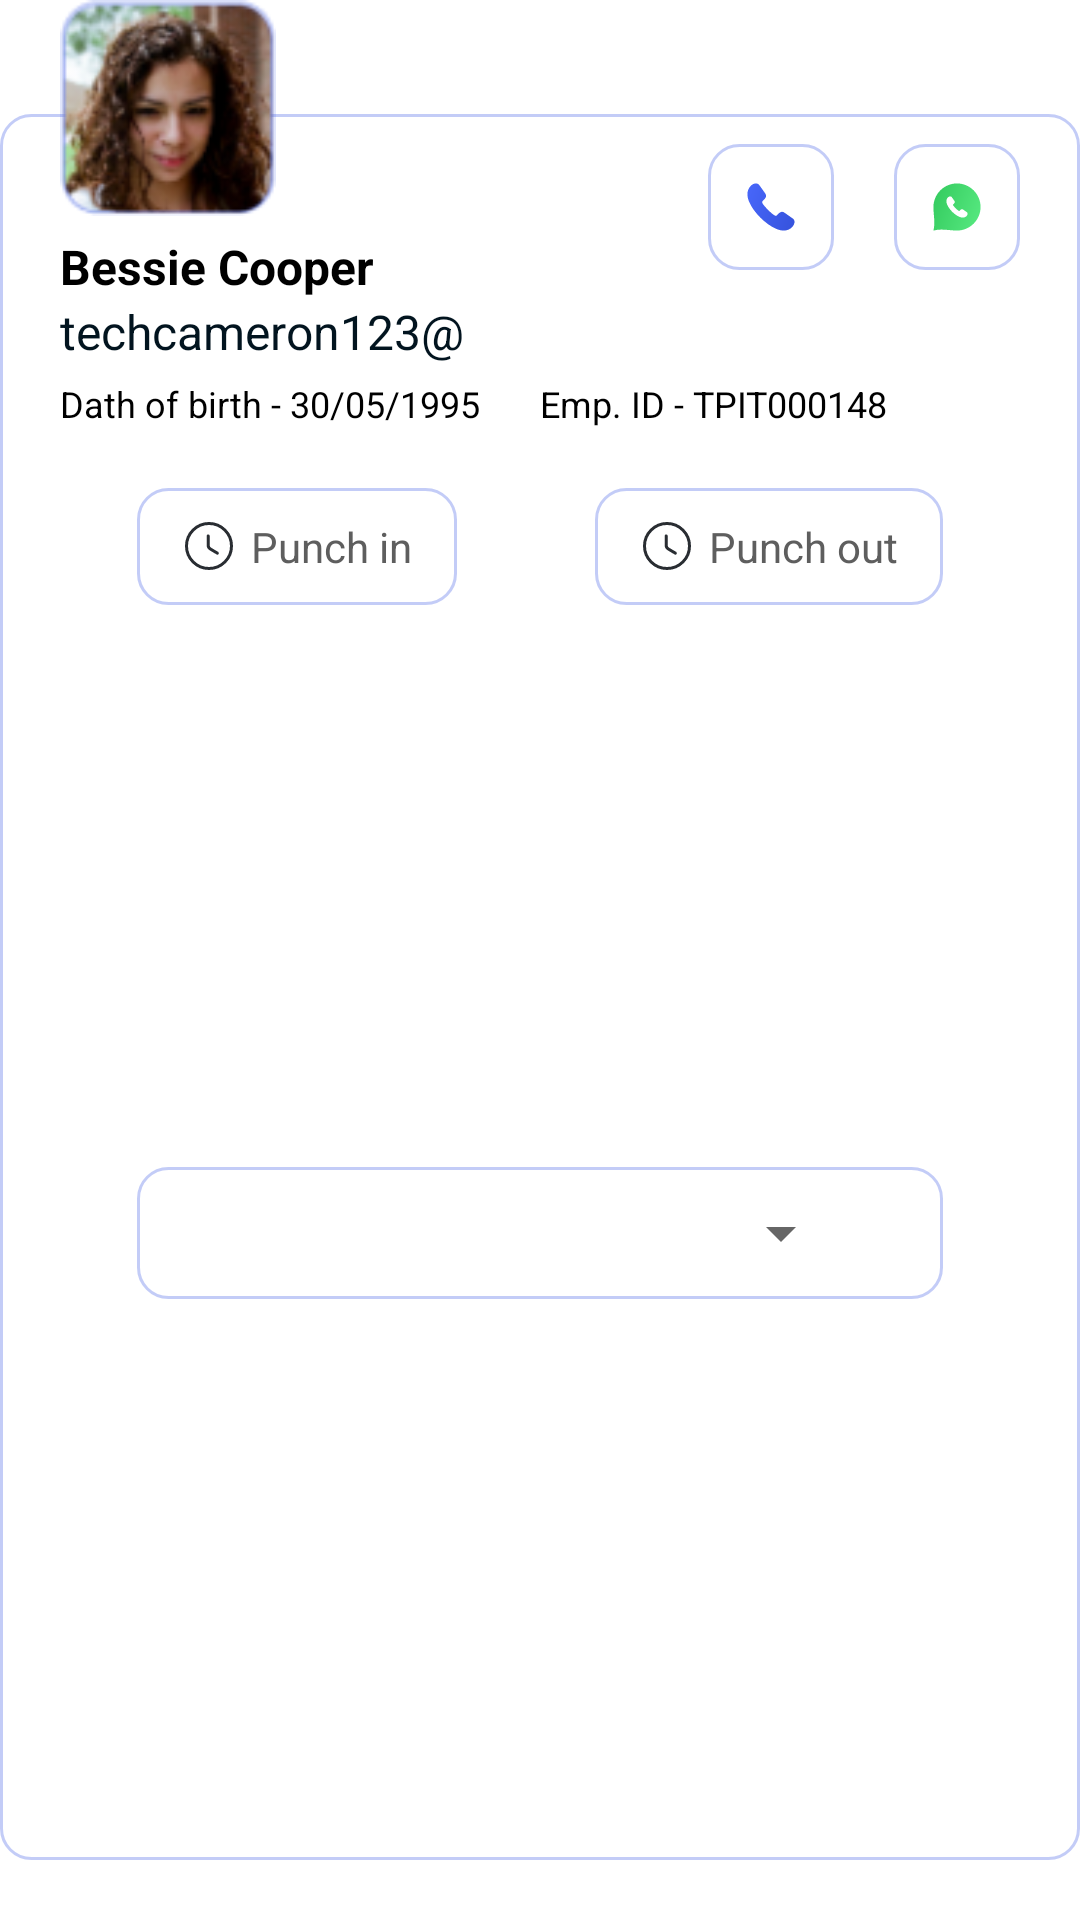

Here is an Android app screen rendered from its layout file. Give the layout XML and the strings, colors and styles it references.
<!-- AndroidManifest.xml: application theme Theme.StaffinEmployees -->
<!-- res/layout/rv_attendance_layout.xml -->
<?xml version="1.0" encoding="utf-8"?>
<androidx.constraintlayout.widget.ConstraintLayout xmlns:android="http://schemas.android.com/apk/res/android"
    xmlns:app="http://schemas.android.com/apk/res-auto"
    android:layout_width="match_parent"
    android:id="@+id/MainCard"
    android:layout_height="wrap_content">


    <androidx.constraintlayout.widget.ConstraintLayout
        android:layout_width="match_parent"
        android:layout_height="match_parent"
        android:layout_marginTop="38dp"
        android:layout_marginBottom="20dp"
        android:background="@drawable/bg_back_btn"
        app:layout_constraintBottom_toBottomOf="parent"
        app:layout_constraintEnd_toEndOf="parent"
        app:layout_constraintStart_toStartOf="parent"
        app:layout_constraintTop_toTopOf="parent">

        <TextView
            android:id="@+id/txtName"
            android:layout_width="wrap_content"
            android:layout_height="wrap_content"
            android:layout_marginStart="20dp"
            android:layout_marginTop="40dp"
            android:text="Bessie Cooper"
            android:textColor="@color/black"
            android:textSize="16sp"
            android:textStyle="bold"
            app:layout_constraintStart_toStartOf="parent"
            app:layout_constraintTop_toTopOf="parent" />

        <TextView
            android:id="@+id/txtMail"
            android:layout_width="wrap_content"
            android:layout_height="wrap_content"
            android:text="techcameron123@"
            android:textColor="#02141F"
            android:textSize="16sp"
            android:textStyle="normal"
            app:layout_constraintStart_toStartOf="@+id/txtName"
            app:layout_constraintTop_toBottomOf="@+id/txtName" />

        <ImageButton
            android:id="@+id/btnEdit"
            android:layout_width="42dp"
            android:layout_height="42dp"
            android:layout_marginEnd="20dp"
            android:background="@drawable/bg_back_btn"
            android:src="@drawable/ic_phone_call"
            app:layout_constraintEnd_toStartOf="@+id/btnDelete"
            app:layout_constraintTop_toTopOf="@+id/btnDelete" />


        <ImageButton
            android:id="@+id/btnDelete"
            android:layout_width="42dp"
            android:layout_height="42dp"
            android:layout_marginTop="10dp"
            android:layout_marginEnd="20dp"
            android:background="@drawable/bg_back_btn"
            android:src="@drawable/ic_whatsapp"
            app:layout_constraintEnd_toEndOf="parent"
            app:layout_constraintTop_toTopOf="parent" />

        <LinearLayout
            android:id="@+id/linearLayout"
            android:layout_width="match_parent"
            android:layout_height="wrap_content"
            android:orientation="vertical"
            app:layout_constraintTop_toBottomOf="@+id/txtMail">

            <LinearLayout
                android:layout_width="match_parent"
                android:layout_height="wrap_content"
                android:layout_marginHorizontal="20dp"
                android:layout_marginTop="5dp"
                android:orientation="horizontal"
                android:weightSum="2">

                <TextView
                    android:layout_width="match_parent"
                    android:layout_height="wrap_content"
                    android:layout_weight="1"
                    android:text="Dath of birth - 30/05/1995"
                    android:textColor="@color/black"
                    android:textSize="12sp"
                    android:textStyle="normal" />

                <TextView
                    android:layout_width="match_parent"
                    android:layout_height="wrap_content"
                    android:layout_weight="1"
                    android:text="Emp. ID - TPIT000148"
                    android:textColor="@color/black"
                    android:textSize="12sp"
                    android:textStyle="normal" />
            </LinearLayout>
        </LinearLayout>

        <TextView
            android:id="@+id/txtPunchIn"
            android:layout_width="wrap_content"
            android:layout_height="wrap_content"
            android:background="@drawable/bg_back_btn"
            android:drawableStart="@drawable/ic_clock"
            android:paddingHorizontal="15dp"
            android:paddingVertical="10dp"
            android:textColor="@color/txtGray"
            android:drawablePadding="5dp"
            android:text="Punch in"
            app:layout_constraintEnd_toStartOf="@+id/tctPunchOut"
            app:layout_constraintHorizontal_bias="0.5"
            android:layout_marginTop="20dp"
            app:layout_constraintStart_toStartOf="parent"
            app:layout_constraintTop_toBottomOf="@+id/linearLayout" />

        <TextView
            android:id="@+id/tctPunchOut"
            android:layout_width="wrap_content"
            android:drawablePadding="5dp"
            android:layout_height="wrap_content"
            android:background="@drawable/bg_back_btn"
            android:drawableStart="@drawable/ic_clock"
            android:paddingHorizontal="15dp"
            android:paddingVertical="10dp"
            android:text="Punch out"
            android:textColor="@color/txtGray"
            android:layout_marginTop="20dp"
            app:layout_constraintEnd_toEndOf="parent"
            app:layout_constraintHorizontal_bias="0.5"
            app:layout_constraintStart_toEndOf="@+id/txtPunchIn"
            app:layout_constraintTop_toBottomOf="@+id/linearLayout" />

        <androidx.constraintlayout.widget.ConstraintLayout
            android:layout_width="0dp"
            android:layout_height="wrap_content"
            android:layout_marginBottom="20dp"
            android:paddingHorizontal="30dp"
            android:paddingVertical="10dp"
            android:layout_marginTop="20dp"
            android:background="@drawable/bg_back_btn"
            app:layout_constraintBottom_toBottomOf="parent"
            app:layout_constraintEnd_toEndOf="@+id/tctPunchOut"
            app:layout_constraintStart_toStartOf="@+id/txtPunchIn"
            app:layout_constraintTop_toBottomOf="@+id/txtPunchIn">

            <Spinner
                android:id="@+id/spinner"
                android:layout_width="match_parent"
                android:layout_height="match_parent"
                app:layout_constraintBottom_toBottomOf="parent"
                app:layout_constraintEnd_toEndOf="parent"
                app:layout_constraintStart_toStartOf="parent"
                app:layout_constraintTop_toTopOf="parent" />
        </androidx.constraintlayout.widget.ConstraintLayout>

    </androidx.constraintlayout.widget.ConstraintLayout>

    <ImageView
        android:id="@+id/userImage"
        android:layout_width="72dp"
        android:layout_height="72dp"
        android:layout_marginStart="20dp"
        android:src="@drawable/image_employee"
        app:layout_constraintStart_toStartOf="parent"
        app:layout_constraintTop_toTopOf="parent" />
</androidx.constraintlayout.widget.ConstraintLayout>
<!-- resources referenced by this layout -->
<resources>
  <color name="black">#FF000000</color>
  <color name="txtGray">#5E5E5E</color>
  <!-- drawable bg_back_btn (drawable) -->
  <?xml version="1.0" encoding="utf-8"?>
  <shape xmlns:android="http://schemas.android.com/apk/res/android"
      android:shape="rectangle">
      <solid android:color="@color/white" />
      <stroke
          android:width="1dp"
          android:color="#4D3A57E3" />
      <corners android:radius="10dp" />
  </shape>
  <!-- drawable ic_clock (drawable) -->
  <vector xmlns:android="http://schemas.android.com/apk/res/android"
      android:width="18dp"
      android:height="18dp"
      android:viewportWidth="18"
      android:viewportHeight="18">
    <path
        android:strokeWidth="1"
        android:pathData="M16.5,9C16.5,13.14 13.14,16.5 9,16.5C4.86,16.5 1.5,13.14 1.5,9C1.5,4.86 4.86,1.5 9,1.5C13.14,1.5 16.5,4.86 16.5,9Z"
        android:strokeLineJoin="round"
        android:fillColor="#00000000"
        android:strokeColor="#292D32"
        android:strokeLineCap="round"/>
    <path
        android:strokeWidth="1"
        android:pathData="M11.783,11.385L9.458,9.997C9.053,9.757 8.723,9.18 8.723,8.707V5.632"
        android:strokeLineJoin="round"
        android:fillColor="#00000000"
        android:strokeColor="#292D32"
        android:strokeLineCap="round"/>
  </vector>
  <!-- drawable ic_phone_call: vector/xml drawable (drawable, 2040 chars, omitted) -->
  <!-- drawable ic_whatsapp: vector/xml drawable (drawable, 2422 chars, omitted) -->
  <!-- drawable image_employee: png bitmap (drawable, 13648 bytes) -->
  <style name="Theme.StaffinEmployees" parent="Theme.MaterialComponents.Light.NoActionBar">
          
          <item name="colorPrimary">@color/purple_500</item>
          <item name="colorPrimaryVariant">@color/purple_700</item>
          <item name="colorOnPrimary">@color/white</item>
          
          <item name="colorSecondary">@color/teal_200</item>
          <item name="colorSecondaryVariant">@color/teal_700</item>
          <item name="colorOnSecondary">@color/black</item>
          
          <item name="android:statusBarColor">?attr/colorPrimaryVariant</item>
          
  
          <item name="bottomSheetDialogTheme">@style/AppBottomSheetDialogTheme</item>
      </style>
  <color name="white">#FFFFFFFF</color>
  <color name="purple_500">#FF6200EE</color>
  <color name="purple_700">#FF3700B3</color>
  <color name="teal_200">#FF03DAC5</color>
  <color name="teal_700">#FF018786</color>
  <style name="AppBottomSheetDialogTheme" parent="Theme.Design.Light.BottomSheetDialog">
          <item name="bottomSheetStyle">@style/AppModalStyle</item>
      </style>
  <style name="AppModalStyle" parent="Widget.Design.BottomSheet.Modal">
          <item name="android:background">@drawable/bg_white</item>
      </style>
</resources>
